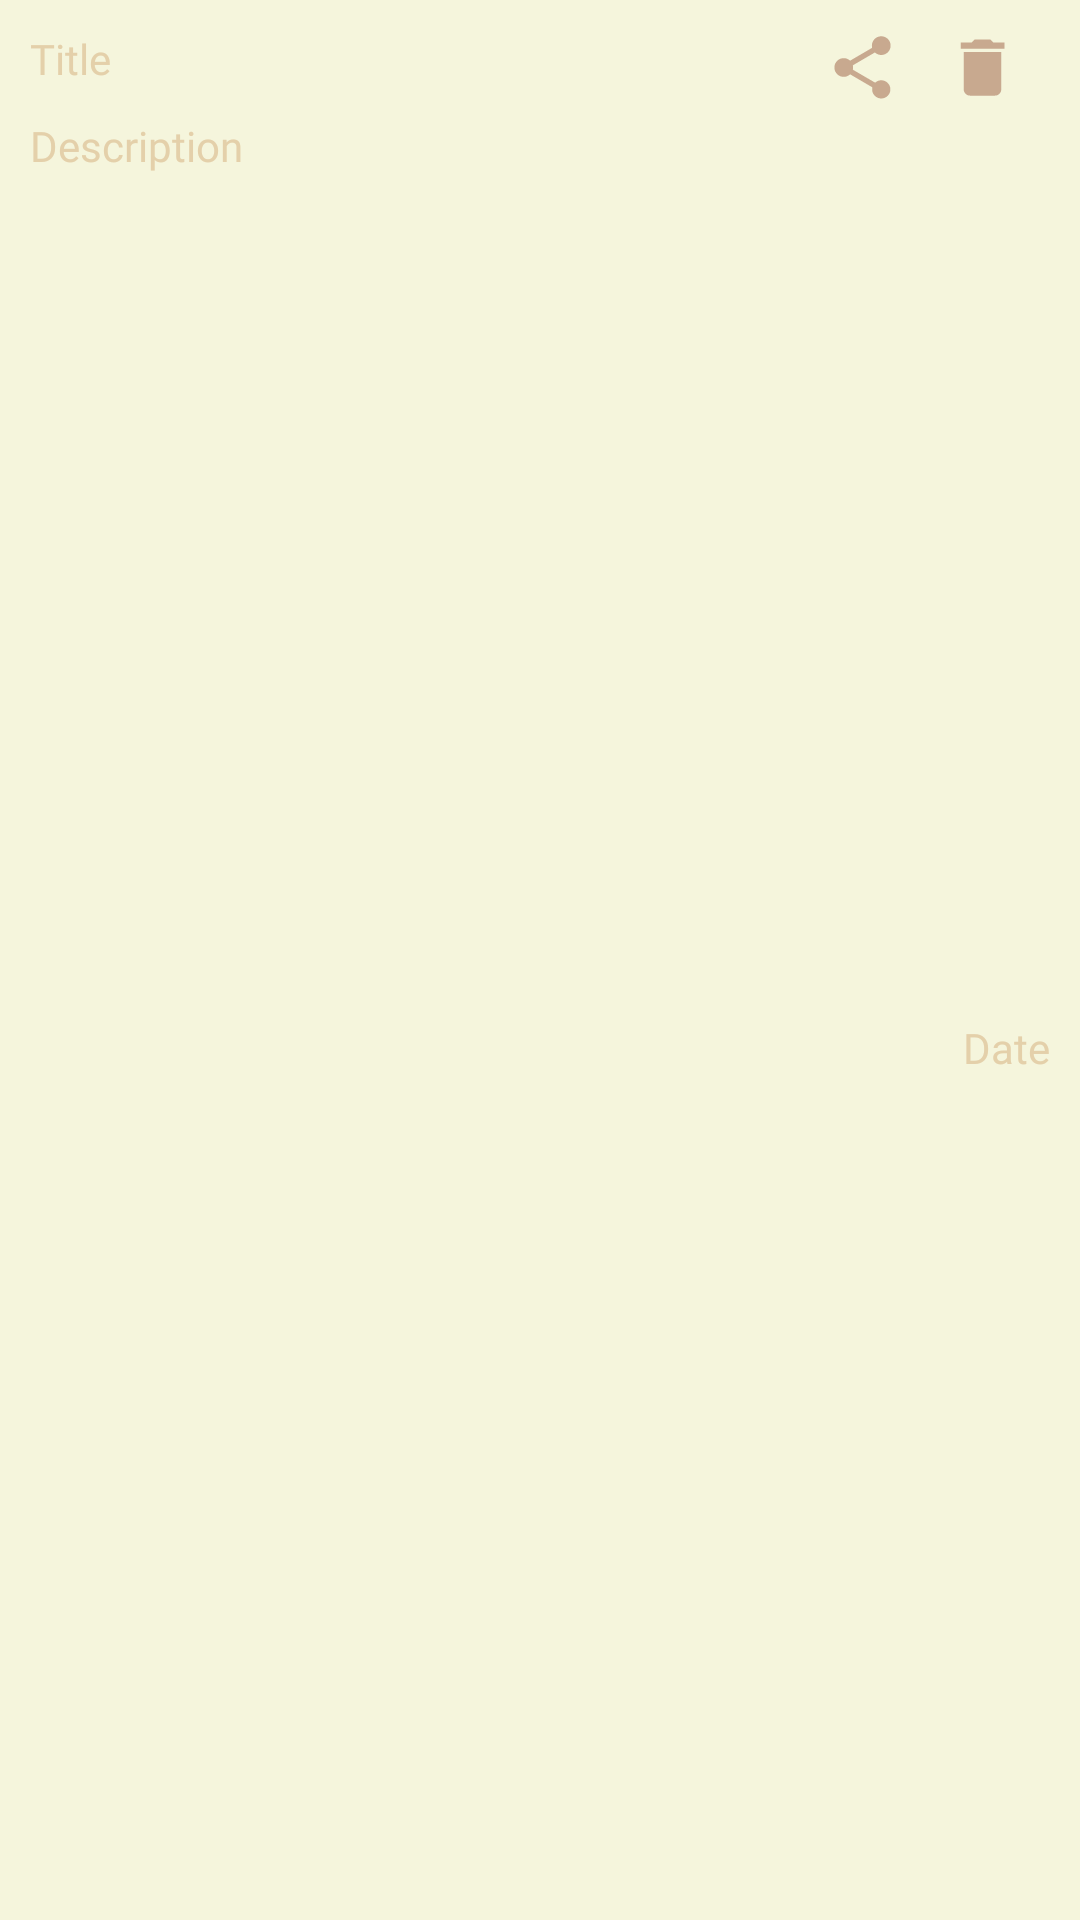

Layout XML and referenced resources for this Android screen:
<!-- AndroidManifest.xml: application theme Theme.MyApplication -->
<!-- res/layout/note_list.xml -->
<?xml version="1.0" encoding="utf-8"?>
<androidx.constraintlayout.widget.ConstraintLayout xmlns:android="http://schemas.android.com/apk/res/android"
    xmlns:app="http://schemas.android.com/apk/res-auto"
    xmlns:tools="http://schemas.android.com/tools"
    android:layout_width="match_parent"
    android:layout_height="wrap_content"
    android:background="#F5F5DC">

    <TextView
        android:id="@+id/title_note_list"
        android:layout_width="wrap_content"
        android:layout_height="wrap_content"
        android:layout_margin="10dp"
        android:fontFamily="@font/italic"
        android:text="Title"
        android:textColor="@color/brown"
        app:layout_constraintStart_toStartOf="parent"
        app:layout_constraintTop_toTopOf="parent"
        tools:ignore="HardcodedText" />

    <TextView
        android:id="@+id/description_note_list"
        android:layout_width="wrap_content"
        android:layout_height="wrap_content"
        android:layout_margin="10dp"
        android:fontFamily="@font/italic"
        android:text="Description"
        android:textColor="@color/brown"
        app:layout_constraintStart_toStartOf="parent"
        app:layout_constraintTop_toBottomOf="@id/title_note_list"
        tools:ignore="HardcodedText" />

    <TextView
        android:id="@+id/date_note_list"
        android:layout_width="wrap_content"
        android:layout_height="wrap_content"
        android:layout_marginTop="10dp"
        android:layout_marginEnd="10dp"
        android:layout_marginBottom="10dp"
        android:fontFamily="@font/italic"
        android:text="Date"
        android:textColor="@color/brown"
        app:layout_constraintBottom_toBottomOf="parent"
        app:layout_constraintEnd_toEndOf="parent"
        app:layout_constraintTop_toBottomOf="@id/description_note_list"
        tools:ignore="HardcodedText" />

    <androidx.appcompat.widget.AppCompatButton
        android:id="@+id/button_remove"
        android:layout_width="25dp"
        android:layout_height="25dp"
        android:layout_marginTop="10dp"
        android:layout_marginEnd="20dp"
        android:background="@drawable/delete"
        app:layout_constraintEnd_toEndOf="parent"
        app:layout_constraintTop_toTopOf="parent" />

    <androidx.appcompat.widget.AppCompatButton
        android:id="@+id/button_share"
        android:layout_width="25dp"
        android:layout_height="25dp"
        android:layout_marginTop="10dp"
        android:layout_marginEnd="15dp"
        android:background="@drawable/share"
        app:layout_constraintEnd_toStartOf="@id/button_remove"
        app:layout_constraintTop_toTopOf="parent" />

</androidx.constraintlayout.widget.ConstraintLayout>
<!-- resources referenced by this layout -->
<resources>
  <color name="brown">#E4D0AA</color>
  <!-- drawable delete (drawable) -->
  <vector xmlns:android="http://schemas.android.com/apk/res/android"
      android:width="24dp"
      android:height="24dp"
      android:tint="#C8A98F"
      android:viewportWidth="24"
      android:viewportHeight="24">
      <path
          android:fillColor="@android:color/white"
          android:pathData="M6,19c0,1.1 0.9,2 2,2h8c1.1,0 2,-0.9 2,-2V7H6v12zM19,4h-3.5l-1,-1h-5l-1,1H5v2h14V4z" />
  </vector>
  <!-- drawable share (drawable) -->
  <vector xmlns:android="http://schemas.android.com/apk/res/android"
      android:width="24dp"
      android:height="24dp"
      android:tint="#C8A98F"
      android:viewportWidth="24"
      android:viewportHeight="24">
      <path
          android:fillColor="@android:color/white"
          android:pathData="M18,16.08c-0.76,0 -1.44,0.3 -1.96,0.77L8.91,12.7c0.05,-0.23 0.09,-0.46 0.09,-0.7s-0.04,-0.47 -0.09,-0.7l7.05,-4.11c0.54,0.5 1.25,0.81 2.04,0.81 1.66,0 3,-1.34 3,-3s-1.34,-3 -3,-3 -3,1.34 -3,3c0,0.24 0.04,0.47 0.09,0.7L8.04,9.81C7.5,9.31 6.79,9 6,9c-1.66,0 -3,1.34 -3,3s1.34,3 3,3c0.79,0 1.5,-0.31 2.04,-0.81l7.12,4.16c-0.05,0.21 -0.08,0.43 -0.08,0.65 0,1.61 1.31,2.92 2.92,2.92 1.61,0 2.92,-1.31 2.92,-2.92s-1.31,-2.92 -2.92,-2.92z" />
  </vector>
  <style name="Theme.MyApplication" parent="Theme.MaterialComponents.Light.NoActionBar.Bridge">
  
          
          <item name="colorPrimary">@color/black</item>
          <item name="colorPrimaryVariant">@color/black</item>
          <item name="colorOnPrimary">@color/black</item>
          
          <item name="colorSecondary">@color/teal_200</item>
          <item name="colorSecondaryVariant">@color/teal_700</item>
          <item name="colorOnSecondary">@color/black</item>
          
          <item name="android:statusBarColor">?attr/colorPrimaryVariant</item>
          
      </style>
  <color name="black">#FF000000</color>
  <color name="teal_200">#FF03DAC5</color>
  <color name="teal_700">#FF018786</color>
</resources>
